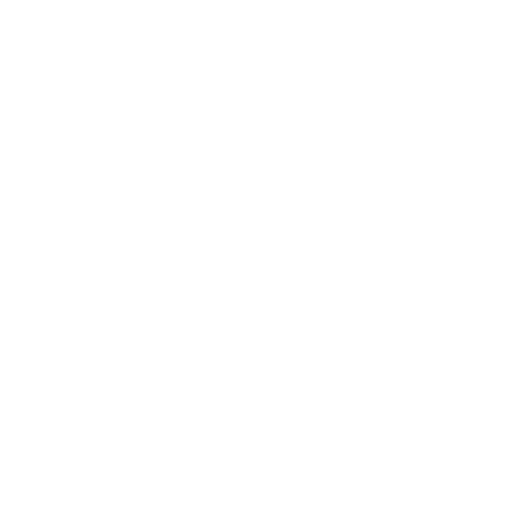
t = 0.00 s
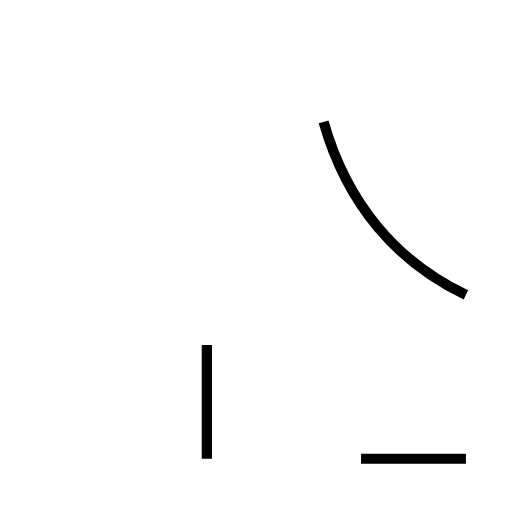
t = 1.32 s
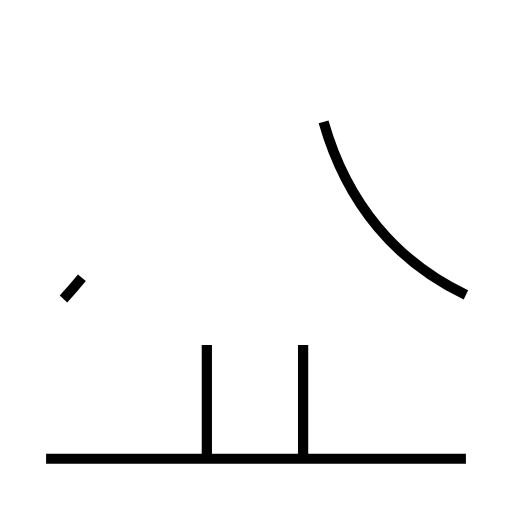
t = 2.66 s
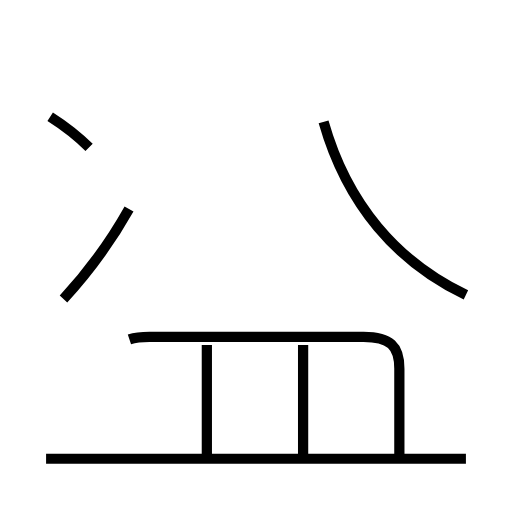
t = 4.16 s
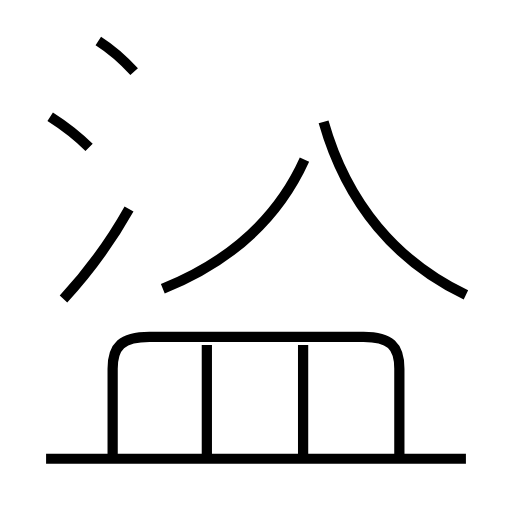
t = 5.25 s
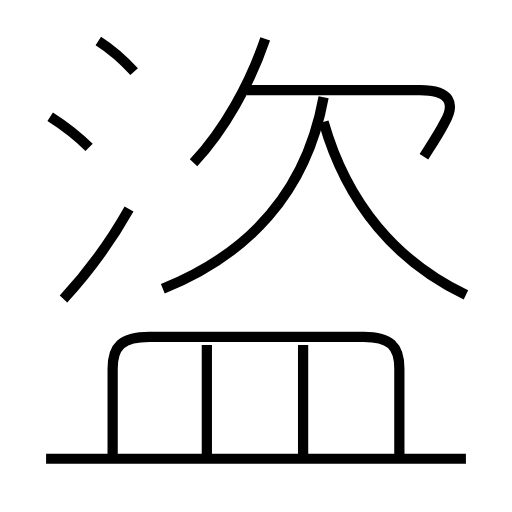
t = 6.65 s

The animated SVG that drew these frames (rendered in a browser with its animation timeline set to each time). Animation: 11 SMIL elements (animate=11); one cycle of 6.65 s.

<?xml version='1.0' encoding='utf-8'?>
<svg viewBox="0.0 -6.0 50.0 50.0" version="1.1" xmlns="http://www.w3.org/2000/svg"><rect x="-1000" y="-1000" width="2000" height="2000" stroke="white" fill="white" /><g style="fill:none;stroke:#000000;stroke-width:1"><path d="M 45.5 -15.2 C 38.8 -18.4 33.9 -24.0 31.6 -32.1 " transform="translate(0.0 38.0)" stroke-dasharray="22.591725672048938" stroke-dashoffset="22.591725672048938"><animate attributeName="stroke-dashoffset" from="22.591725672048938" to="0" dur="0.6777517701614681s" begin="0s; anim_end.end" fill="freeze" id="anim0" /></path><path d="M 20.2 0.8 L 20.2 -10.3 " transform="translate(0.0 38.0)" stroke-dasharray="11.100000000000001" stroke-dashoffset="11.100000000000001"><animate attributeName="stroke-dashoffset" from="11.100000000000001" to="0" dur="0.333s" begin="anim0.end" fill="freeze" id="anim1" /></path><path d="M 45.5 0.8 L 4.5 0.8 " transform="translate(0.0 38.0)" stroke-dasharray="41.0" stroke-dashoffset="41.0"><animate attributeName="stroke-dashoffset" from="41.0" to="0" dur="1.23s" begin="anim1.end" fill="freeze" id="anim2" /></path><path d="M 29.6 0.8 L 29.6 -10.3 " transform="translate(0.0 38.0)" stroke-dasharray="11.100000000000001" stroke-dashoffset="11.100000000000001"><animate attributeName="stroke-dashoffset" from="11.100000000000001" to="0" dur="0.333s" begin="anim2.end" fill="freeze" id="anim3" /></path><path d="M 6.2 -14.8 C 8.6 -17.4 10.8 -20.4 12.6 -23.6 " transform="translate(0.0 38.0)" stroke-dasharray="10.905465684318653" stroke-dashoffset="10.905465684318653"><animate attributeName="stroke-dashoffset" from="10.905465684318653" to="0" dur="0.3271639705295596s" begin="anim3.end" fill="freeze" id="anim4" /></path><path d="M 8.7 -29.6 C 7.5 -30.8 6.0 -31.9 4.9 -32.6 " transform="translate(0.0 38.0)" stroke-dasharray="4.850312830646785" stroke-dashoffset="4.850312830646785"><animate attributeName="stroke-dashoffset" from="4.850312830646785" to="0" dur="0.14550938491940354s" begin="anim4.end" fill="freeze" id="anim5" /></path><path d="M 39.0 0.8 L 39.0 -8.0 C 39.0 -10.2 38.1 -11.1 35.5 -11.1 L 14.6 -11.1 C 11.9 -11.1 11.0 -10.2 11.0 -8.0 L 11.0 0.8 " transform="translate(0.0 38.0)" stroke-dasharray="49.50362066630057" stroke-dashoffset="49.50362066630057"><animate attributeName="stroke-dashoffset" from="49.50362066630057" to="0" dur="1.485108619989017s" begin="anim5.end" fill="freeze" id="anim6" /></path><path d="M 13.1 -37.0 C 12.1 -38.1 10.7 -39.3 9.6 -40.0 " transform="translate(0.0 38.0)" stroke-dasharray="4.621315488624186" stroke-dashoffset="4.621315488624186"><animate attributeName="stroke-dashoffset" from="4.621315488624186" to="0" dur="0.13863946465872556s" begin="anim6.end" fill="freeze" id="anim7" /></path><path d="M 15.9 -15.8 C 24.1 -19.1 29.9 -25.1 31.6 -34.5 " transform="translate(0.0 38.0)" stroke-dasharray="25.59038824399276" stroke-dashoffset="25.59038824399276"><animate attributeName="stroke-dashoffset" from="25.59038824399276" to="0" dur="0.7677116473197827s" begin="anim7.end" fill="freeze" id="anim8" /></path><path d="M 18.9 -28.1 C 21.9 -31.3 24.4 -35.8 25.9 -40.2 " transform="translate(0.0 38.0)" stroke-dasharray="14.077442276571281" stroke-dashoffset="14.077442276571281"><animate attributeName="stroke-dashoffset" from="14.077442276571281" to="0" dur="0.4223232682971384s" begin="anim8.end" fill="freeze" id="anim9" /></path><path d="M 41.4 -28.7 C 42.1 -29.8 42.9 -31.0 43.4 -32.0 C 44.5 -33.9 44.0 -35.2 41.0 -35.2 L 24.1 -35.2" transform="translate(0.0 38.0)" stroke-dasharray="26.203366429279832" stroke-dashoffset="26.203366429279832"><animate attributeName="stroke-dashoffset" from="26.203366429279832" to="0" dur="0.786100992878395s" begin="anim9.end" fill="freeze" id="anim_end" /></path></g></svg>
